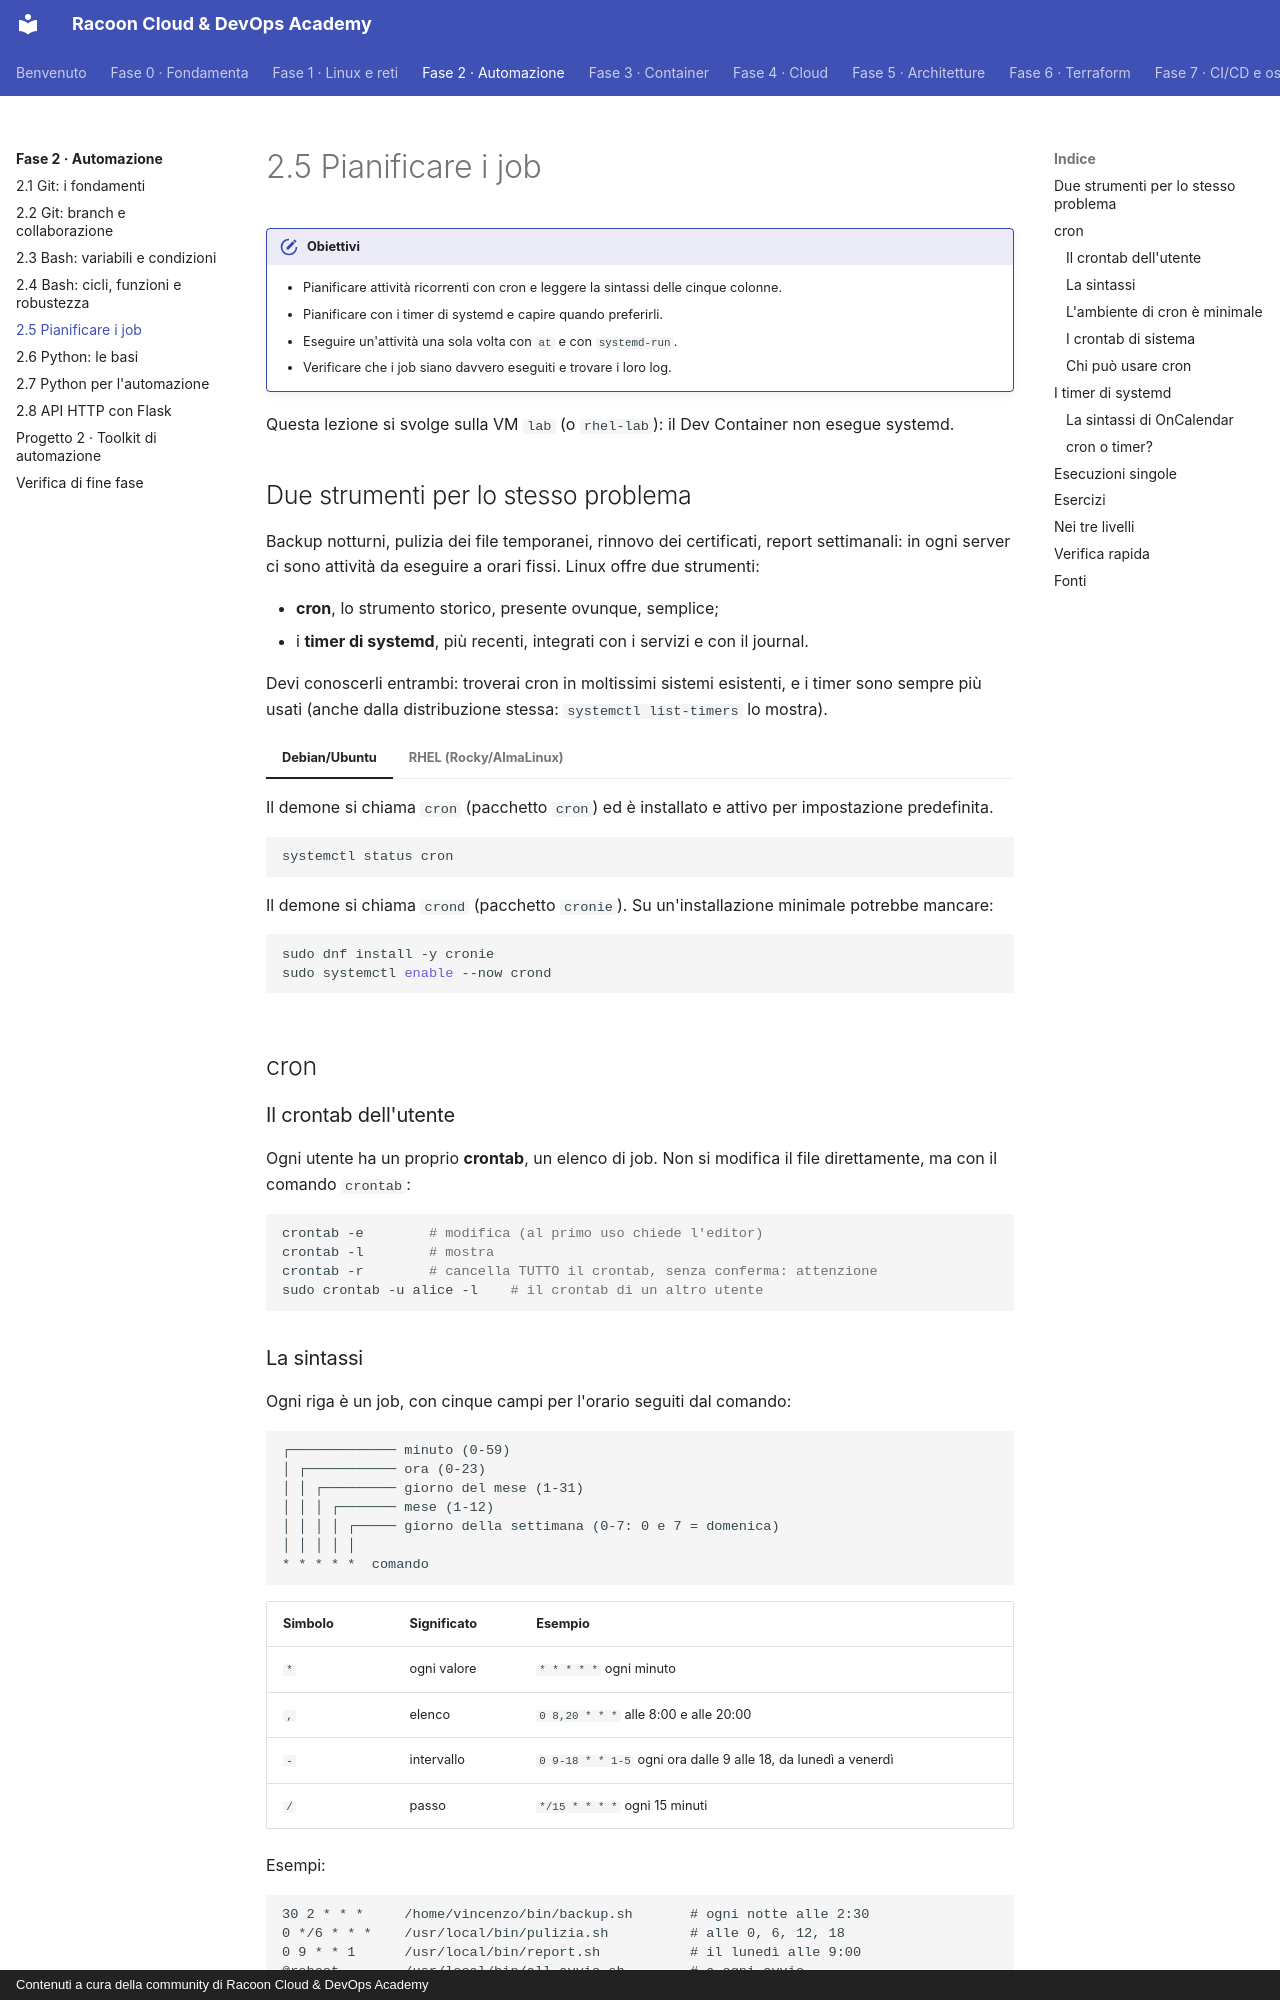

repository: imredracoon/racoon-cloud-devops-academy · page: fase-2/05-pianificazione/index.html · generator: mkdocs · copyright: Contenuti a cura della community di Racoon Cloud & DevOps Academy

# 2.5 Pianificare i job

!!! obiettivi "Obiettivi"
    - Pianificare attività ricorrenti con cron e leggere la sintassi delle cinque colonne.
    - Pianificare con i timer di systemd e capire quando preferirli.
    - Eseguire un'attività una sola volta con `at` e con `systemd-run`.
    - Verificare che i job siano davvero eseguiti e trovare i loro log.

Questa lezione si svolge sulla VM `lab` (o `rhel-lab`): il Dev Container non esegue systemd.

## Due strumenti per lo stesso problema

Backup notturni, pulizia dei file temporanei, rinnovo dei certificati, report settimanali: in ogni server ci sono
attività da eseguire a orari fissi. Linux offre due strumenti:

- **cron**, lo strumento storico, presente ovunque, semplice;
- i **timer di systemd**, più recenti, integrati con i servizi e con il journal.

Devi conoscerli entrambi: troverai cron in moltissimi sistemi esistenti, e i timer sono sempre più usati (anche
dalla distribuzione stessa: `systemctl list-timers` lo mostra).

=== "Debian/Ubuntu"

    Il demone si chiama `cron` (pacchetto `cron`) ed è installato e attivo per impostazione predefinita.

    ```bash
    systemctl status cron
    ```

=== "RHEL (Rocky/AlmaLinux)"

    Il demone si chiama `crond` (pacchetto `cronie`). Su un'installazione minimale potrebbe mancare:

    ```bash
    sudo dnf install -y cronie
    sudo systemctl enable --now crond
    ```

## cron

### Il crontab dell'utente

Ogni utente ha un proprio **crontab**, un elenco di job. Non si modifica il file direttamente, ma con il comando
`crontab`:

```bash
crontab -e        # modifica (al primo uso chiede l'editor)
crontab -l        # mostra
crontab -r        # cancella TUTTO il crontab, senza conferma: attenzione
sudo crontab -u alice -l    # il crontab di un altro utente
```

### La sintassi

Ogni riga è un job, con cinque campi per l'orario seguiti dal comando:

```text
┌───────────── minuto (0-59)
│ ┌─────────── ora (0-23)
│ │ ┌───────── giorno del mese (1-31)
│ │ │ ┌─────── mese (1-12)
│ │ │ │ ┌───── giorno della settimana (0-7: 0 e 7 = domenica)
│ │ │ │ │
* * * * *  comando
```

| Simbolo | Significato | Esempio |
|---|---|---|
| `*` | ogni valore | `* * * * *` ogni minuto |
| `,` | elenco | `0 8,20 * * *` alle 8:00 e alle 20:00 |
| `-` | intervallo | `0 9-18 * * 1-5` ogni ora dalle 9 alle 18, da lunedì a venerdì |
| `/` | passo | `*/15 * * * *` ogni 15 minuti |

Esempi:

```text
30 2 * * *     /home/vincenzo/bin/backup.sh       # ogni notte alle 2:30
0 */6 * * *    /usr/local/bin/pulizia.sh          # alle 0, 6, 12, 18
0 9 * * 1      /usr/local/bin/report.sh           # il lunedì alle 9:00
@reboot        /usr/local/bin/all-avvio.sh        # a ogni avvio
```

!!! warning "La trappola del giorno"
    Se specifichi **sia** il giorno del mese **sia** il giorno della settimana, cron esegue il job quando
    **uno qualsiasi** dei due corrisponde. `0 0 13 * 5` gira ogni 13 del mese **e** ogni venerdì, non solo il
    venerdì 13.
